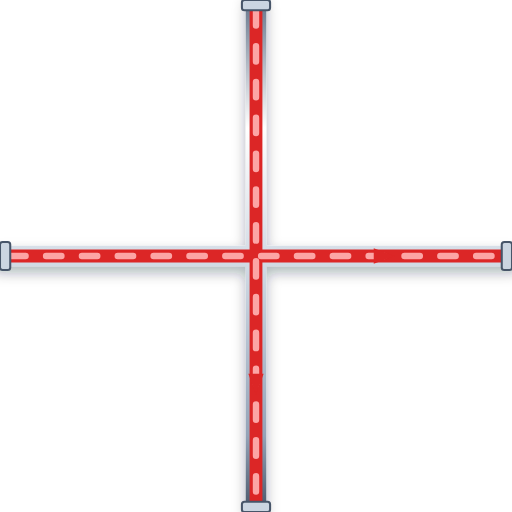
t = 0.00 s
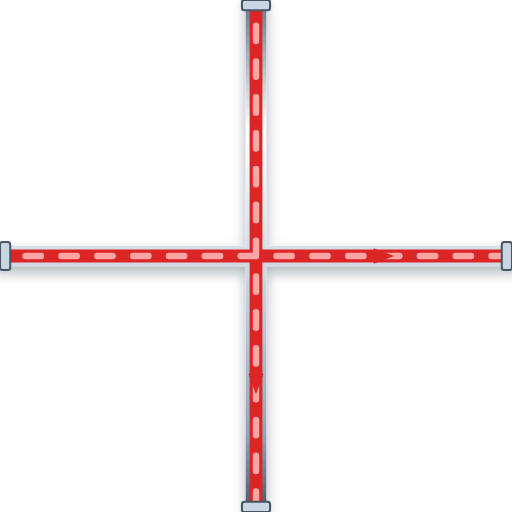
t = 0.20 s
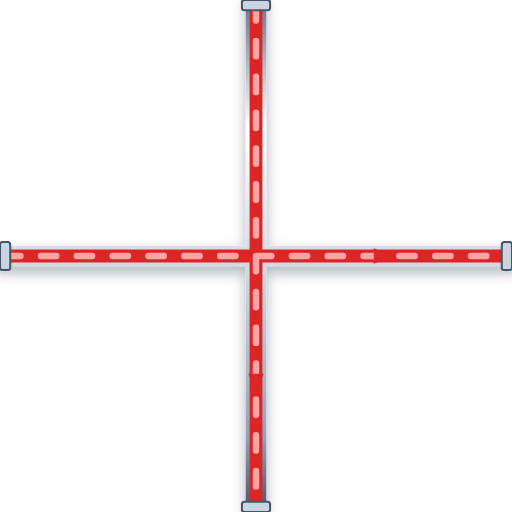
t = 0.40 s
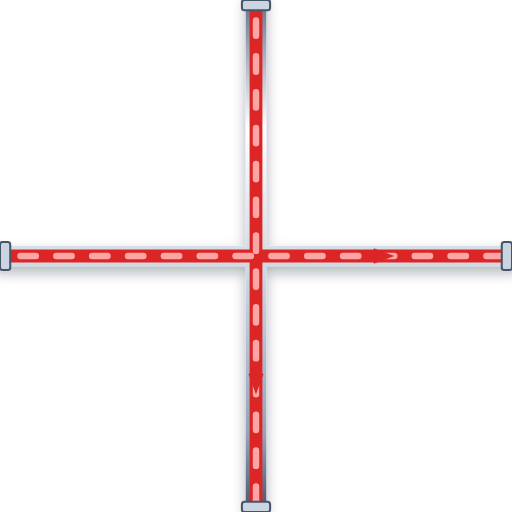
t = 0.60 s

The animated SVG that drew these frames (rendered in a browser with its animation timeline set to each time). Animation: 1 CSS @keyframes rule; one cycle of 0.80 s, repeats indefinitely.

<svg xmlns="http://www.w3.org/2000/svg" viewBox="0 0 200 200" width="200" height="200">
  <defs>
    <style>
      @keyframes p-flow-anim {
        from { stroke-dashoffset: 24; } to { stroke-dashoffset: 0; }
      }
      .anim-p-flow {
        stroke-dasharray: 6 8;
        animation: p-flow-anim 0.8s linear infinite;
      }
    </style>
    <filter id="ssPipeShadow" x="-15%" y="-15%" width="130%" height="130%">
      <feDropShadow dx="0" dy="2.5" stdDeviation="2.5" flood-color="#0f172a" flood-opacity="0.32" />
    </filter>
    <linearGradient id="ssPipeGradH" x1="0%" y1="0%" x2="0%" y2="100%">
      <stop offset="0%" stop-color="#64748b" /><stop offset="25%" stop-color="#ffffff" />
      <stop offset="55%" stop-color="#cbd5e1" /><stop offset="85%" stop-color="#94a3b8" /><stop offset="100%" stop-color="#475569" />
    </linearGradient>
  </defs>

  <!-- Stainless Steel 316 Outer Casing (8px with 3D Drop Shadow) -->
  <path d="M 0 100 L 200 100 M 100 0 L 100 200" stroke="url(#ssPipeGradH)" stroke-width="8" fill="none" stroke-linecap="round" stroke-linejoin="round" filter="url(#ssPipeShadow)"/>

  <!-- Process Fluid Core (5px) -->
  <path d="M 0 100 L 200 100 M 100 0 L 100 200" stroke="#DC2626" stroke-width="5" fill="none" stroke-linecap="round" stroke-linejoin="round"/>

  <!-- Animated Fluid Flow Stream Dashes (2.5px) -->
  <path d="M 0 100 L 200 100 M 100 0 L 100 200" stroke="#FCA5A5" stroke-width="2.5" fill="none" stroke-linejoin="round" stroke-linecap="round" class="anim-p-flow"/>

  <!-- Directional Flow Arrow -->
  <polygon points="146,97 154,100 146,103" fill="#DC2626" /> <polygon points="97,146 100,154 103,146" fill="#DC2626" />

  <!-- ANSI Flange Connection Collars -->
  <rect x="0" y="94.5" width="4" height="11" rx="1" fill="#cbd5e1" stroke="#475569" stroke-width="0.8"/>
  <rect x="196" y="94.5" width="4" height="11" rx="1" fill="#cbd5e1" stroke="#475569" stroke-width="0.8"/>
  <rect x="94.5" y="0" width="11" height="4" rx="1" fill="#cbd5e1" stroke="#475569" stroke-width="0.8"/>
  <rect x="94.5" y="196" width="11" height="4" rx="1" fill="#cbd5e1" stroke="#475569" stroke-width="0.8"/>
</svg>
